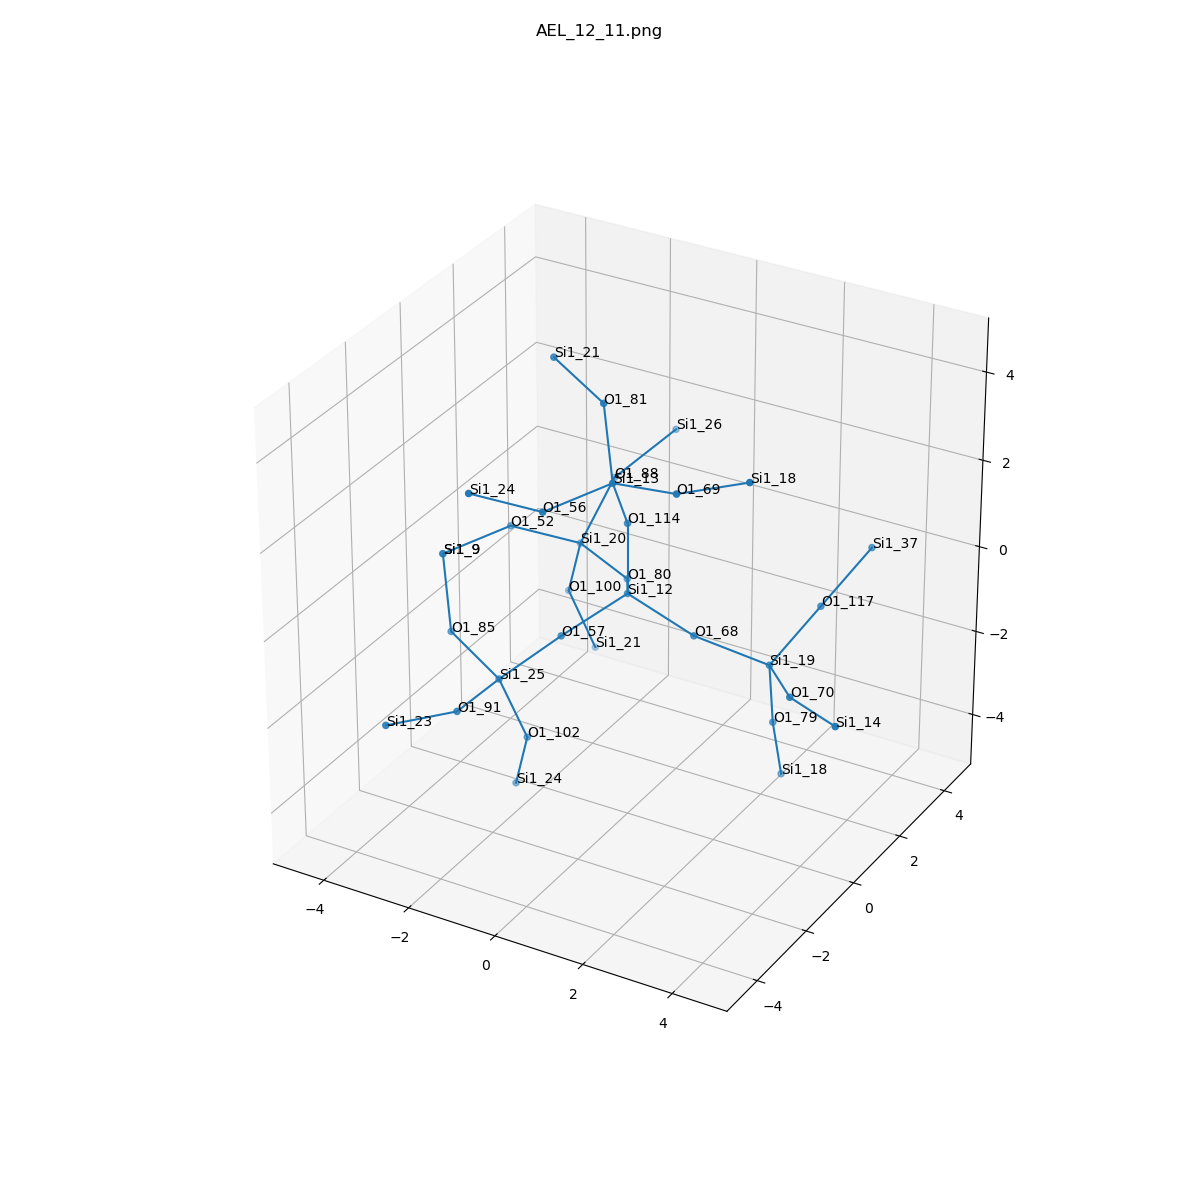

Source data for this figure (header and first rows):
, neighbor_num, isite, atom, x, y, z, front_index
0, 0, 12, Si1, 0.0, 0.0, 0.0, 
1, 1, 57, O1, -0.7594, -1.315, -0.5374, 0.0
2, 1, 80, O1, -0.7652, 1.313, -0.5317, 0.0
3, 1, 114, O1, -1.1102230246251565e-16, -1.1546164306299267e-32, 1.61, 0.0
4, 1, 68, O1, 1.517, -3.0678813647686794e-34, -0.5365, 0.0
5, 2, 25, Si1, -1.852, -1.912, -1.558, 1.0
6, 2, 20, Si1, -2.239, 1.953, -0.4267, 2.0
7, 2, 13, Si1, 0.1584, -0.8526, 2.966, 3.0
8, 2, 19, Si1, 2.951, 0.5123, -1.057, 4.0
9, 3, 102, O1, -1.488, -1.455, -3.059, 5.0
10, 3, 85, O1, -3.31, -1.356, -1.163, 5.0
11, 3, 91, O1, -1.842, -3.519, -1.468, 5.0
12, 3, 88, O1, -2.194, 3.267, 0.501, 6.0
13, 3, 100, O1, -2.761, 2.35, -1.897, 6.0
14, 3, 52, O1, -3.242, 0.8751, 0.2247, 6.0
15, 3, 56, O1, -0.5813, -2.273, 2.797, 7.0
16, 3, 69, O1, 1.72, -1.094, 3.269, 7.0
17, 3, 81, O1, -0.5132, -0.04249, 4.185, 7.0
18, 3, 117, O1, 3.397, 1.807, -0.217, 8.0
19, 3, 70, O1, 4.038, -0.658, -0.8603, 8.0
20, 3, 79, O1, 2.848, 0.8858, -2.618, 8.0
21, 4, 24, Si1, -2.011, -1.058, -4.529, 9.0
22, 4, 9, Si1, -3.982, -0.5458, 0.0558, 10.0
23, 4, 23, Si1, -2.602, -4.924, -1.279, 11.0
24, 4, 26, Si1, -1.38, 4.379, 1.33, 12.0
25, 4, 21, Si1, -2.397, 2.807, -3.398, 13.0
26, 4, 9, Si1, -3.982, -0.5458, 0.0558, 14.0
27, 4, 24, Si1, -1.585, -3.351, 3.449, 15.0
28, 4, 18, Si1, 3.212, -0.8947, 3.838, 16.0
29, 4, 21, Si1, -1.971, 0.5139, 4.58, 17.0
30, 4, 37, Si1, 3.843, 3.103, 0.6233, 18.0
31, 4, 14, Si1, 5.445, -1.421, -0.6994, 19.0
32, 4, 18, Si1, 2.786, 1.398, -4.14, 20.0
